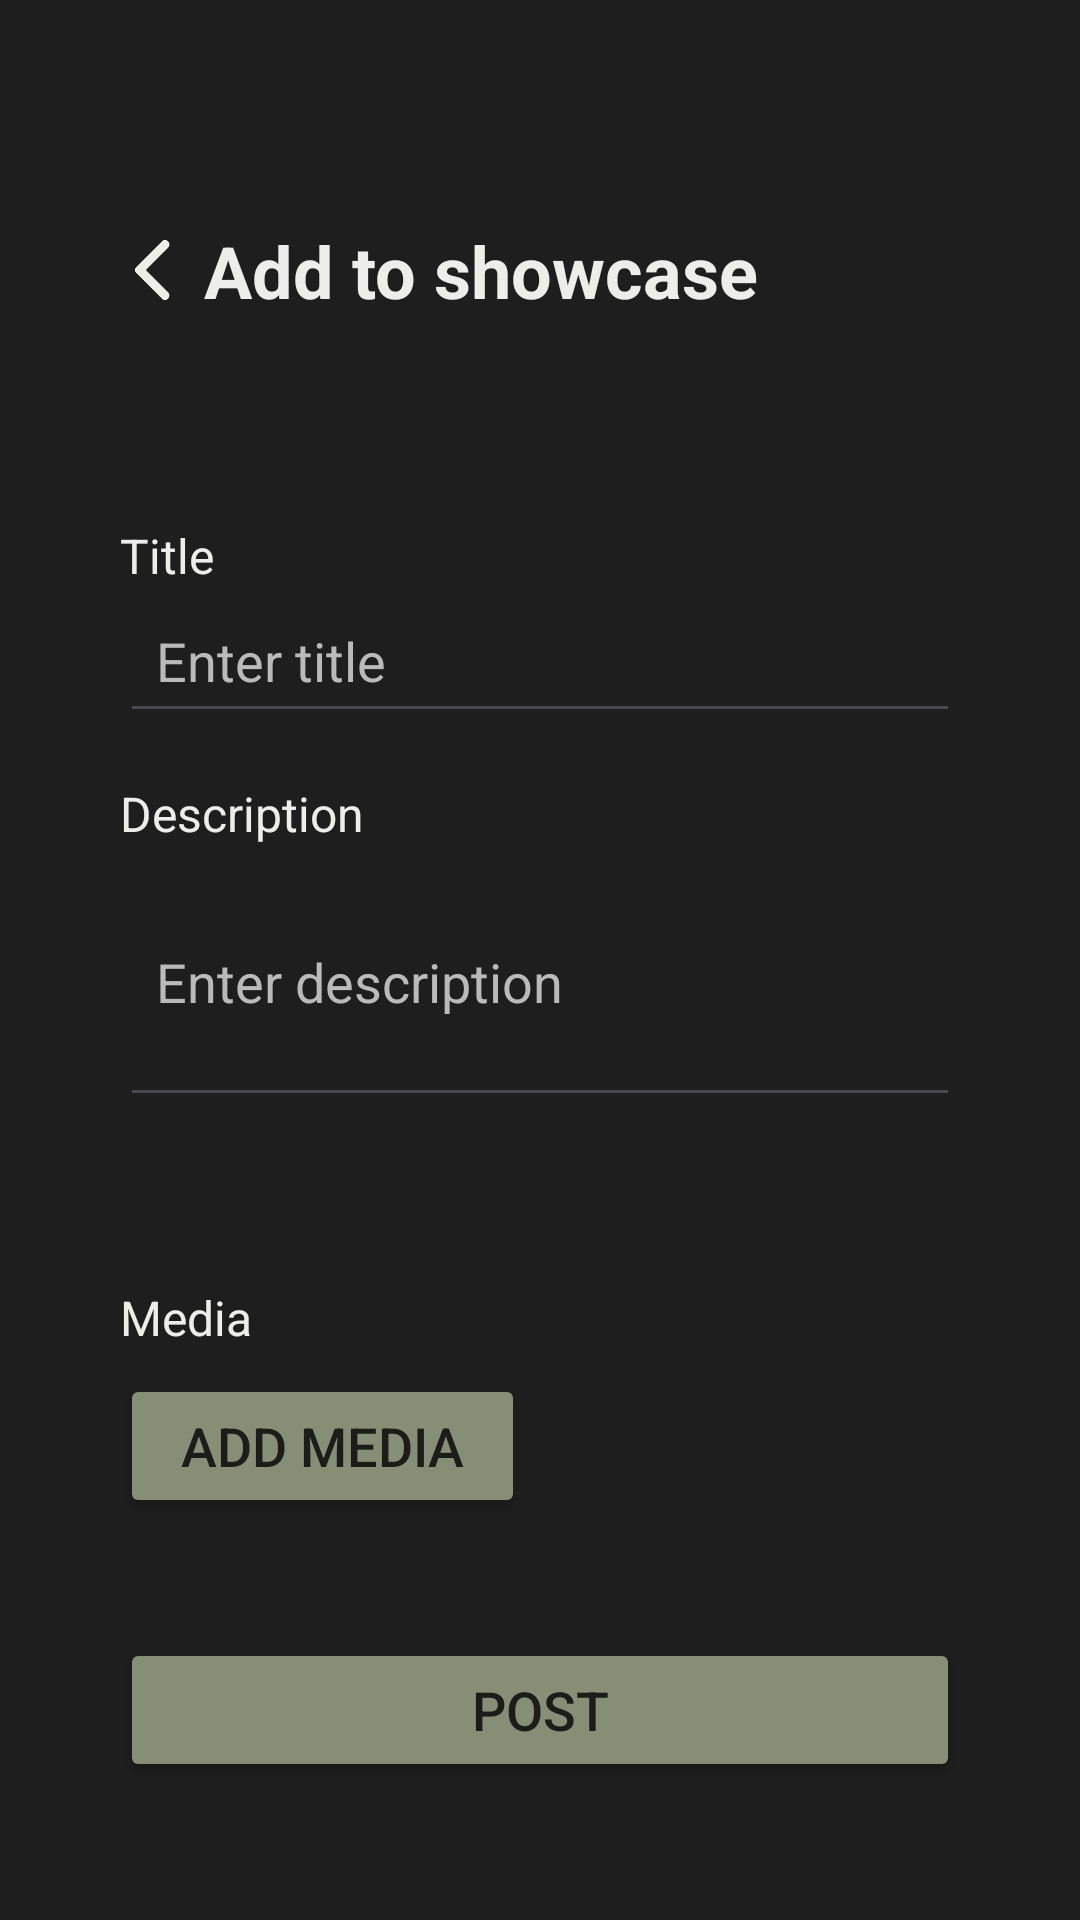

Write the Android layout XML for this screen, with the resource values it uses.
<!-- AndroidManifest.xml: application theme Theme.TheGreenRoom -->
<!-- res/layout/fragment_add_showcase.xml -->
<?xml version="1.0" encoding="utf-8"?>
<ScrollView
    xmlns:android="http://schemas.android.com/apk/res/android"
    xmlns:tools="http://schemas.android.com/tools"
    android:layout_width="match_parent"
    android:layout_height="match_parent"
    android:background="#1e1e1e"
    android:paddingTop="54dp"
    android:paddingHorizontal="20dp">

    <LinearLayout
        android:layout_width="match_parent"
        android:layout_height="wrap_content"
        android:orientation="vertical"
        android:padding="20dp">

        <LinearLayout
            android:layout_width="match_parent"
            android:layout_height="wrap_content"
            android:gravity="center">

            <ImageView
                android:id="@+id/btn_back"
                android:layout_width="24dp"
                android:layout_height="24dp"
                android:layout_marginEnd="4dp"
                android:src="@drawable/back" />

            <TextView
                android:layout_width="match_parent"
                android:layout_height="wrap_content"
                android:text="@string/add_to_showcase"
                android:textSize="24sp"
                android:textStyle="bold"
                android:textColor="#EDEDE9" />
        </LinearLayout>

        <TextView
            android:layout_marginTop="68dp"
            android:layout_width="wrap_content"
            android:layout_height="wrap_content"
            android:text="@string/title"
            android:textSize="16sp"
            android:textColor="#EDEDE9" />

        <EditText
            android:id="@+id/edit_title"
            android:layout_width="match_parent"
            android:layout_height="wrap_content"
            android:autofillHints=""
            android:padding="12dp"
            android:layout_marginBottom="16dp"
            android:inputType="text"
            android:textColor="#EDEDE9"
            android:hint="@string/enter_title"
            android:textColorHint="#BABABA"
            tools:ignore="LabelFor" />

        <TextView
            android:layout_width="wrap_content"
            android:layout_height="wrap_content"
            android:text="@string/description"
            android:textSize="16sp"
            android:textColor="#EDEDE9" />

        <EditText
            android:id="@+id/edit_bio"
            android:layout_width="match_parent"
            android:layout_height="wrap_content"
            android:autofillHints=""
            android:padding="12dp"
            android:layout_marginBottom="16dp"
            android:inputType="textMultiLine"
            android:minLines="3"
            android:textColor="#EDEDE9"
            android:hint="@string/enter_description"
            android:textColorHint="#BABABA"
            tools:ignore="LabelFor" />


        <TextView
            android:layout_width="wrap_content"
            android:layout_height="wrap_content"
            android:layout_marginTop="40dp"
            android:text="@string/media"
            android:textSize="16sp"
            android:textColor="#EDEDE9" />

        <Button
            android:id="@+id/btn_add_media"
            android:layout_marginTop="8dp"
            android:layout_width="135dp"
            android:layout_height="48dp"
            android:paddingHorizontal="16dp"
            android:backgroundTint="#878E76"
            android:text="@string/add_media"
            android:textColor="#1C1C1A"
            android:textSize="18sp" />


        <Button
            android:id="@+id/btn_post"
            android:layout_marginTop="40dp"
            android:layout_width="match_parent"
            android:layout_height="48dp"
            android:paddingHorizontal="16dp"
            android:backgroundTint="#878E76"
            android:text="@string/post"
            android:textColor="#1C1C1A"
            android:textSize="18sp" />

    </LinearLayout>
</ScrollView>
<!-- resources referenced by this layout -->
<resources>
  <!-- drawable back: png bitmap (drawable, 2904 bytes) -->
  <string name="add_media">Add media</string>
  <string name="add_to_showcase">Add to showcase</string>
  <string name="description">Description</string>
  <string name="enter_description">Enter description</string>
  <string name="enter_title">Enter title</string>
  <string name="media">Media</string>
  <string name="post">Post</string>
  <string name="title">Title</string>
  <style name="Theme.TheGreenRoom" parent="Base.Theme.TheGreenRoom" />
  <style name="Base.Theme.TheGreenRoom" parent="Theme.Material3.DayNight.NoActionBar">
          
          
      </style>
</resources>
